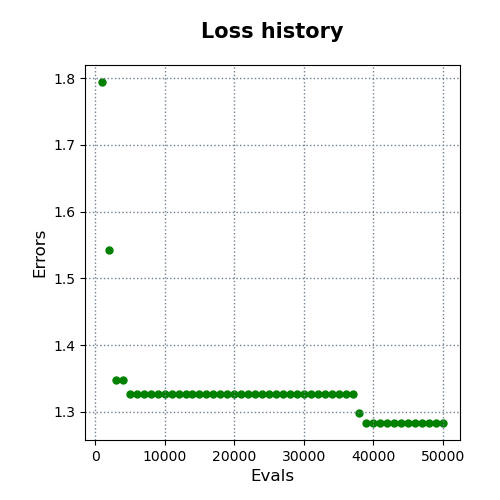

The data file committed next to this chart (first rows):
evals, errors
1000, 1.794
2000, 1.543
3000, 1.348
4000, 1.348
5000, 1.326
6000, 1.326
7000, 1.326
8000, 1.326
9000, 1.326
10000, 1.326
11000, 1.326
12000, 1.326
13000, 1.326
14000, 1.326
15000, 1.326
16000, 1.326
17000, 1.326
18000, 1.326
19000, 1.326
20000, 1.326
21000, 1.326
22000, 1.326
23000, 1.326
24000, 1.326
25000, 1.326
26000, 1.326
27000, 1.326
28000, 1.326
29000, 1.326
30000, 1.326
31000, 1.326
32000, 1.326
33000, 1.326
34000, 1.326
35000, 1.326
36000, 1.326
37000, 1.326
38000, 1.298
39000, 1.283
40000, 1.283
41000, 1.283
42000, 1.283
43000, 1.283
44000, 1.283
45000, 1.283
46000, 1.283
47000, 1.283
48000, 1.283
49000, 1.283
50000, 1.283
